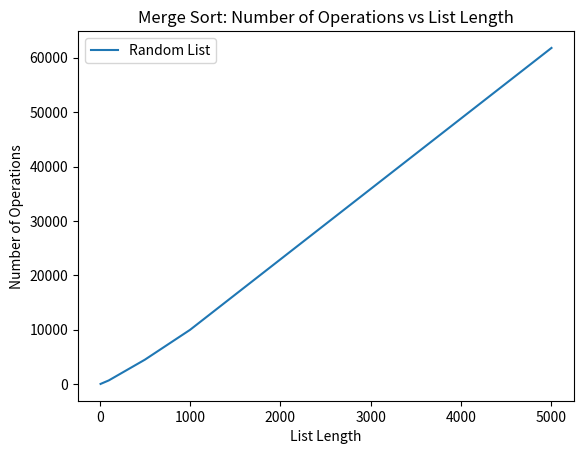

This chart was generated by the following Python code:
import time
import random
import matplotlib.pyplot as plt


def merge_sort(arr):
    operations = 0

    if len(arr) <= 1:
        return arr, operations

    mid = len(arr) // 2
    left_half, left_ops = merge_sort(arr[:mid])
    right_half, right_ops = merge_sort(arr[mid:])
    operations += left_ops + right_ops

    sorted_list, merge_ops = merge(left_half, right_half)
    operations += merge_ops

    return sorted_list, operations


def merge(left, right):
    merged = []
    operations = 0
    left_index = 0
    right_index = 0

    while left_index < len(left) and right_index < len(right):
        if left[left_index] <= right[right_index]:
            merged.append(left[left_index])
            left_index += 1
        else:
            merged.append(right[right_index])
            right_index += 1
        operations += 1

    while left_index < len(left):
        merged.append(left[left_index])
        left_index += 1
        operations += 1

    while right_index < len(right):
        merged.append(right[right_index])
        right_index += 1
        operations += 1

    return merged, operations


list_lengths = [10, 100, 500, 1000, 5000]
random_ops = []

for length in list_lengths:
    random_list = random.sample(range(length), length)

    start_time = time.time()
    _, random_op = merge_sort(random_list)
    random_ops.append(random_op)
    end_time = time.time()

plt.plot(list_lengths, random_ops, label='Random List')
plt.xlabel('List Length')
plt.ylabel('Number of Operations')
plt.title('Merge Sort: Number of Operations vs List Length')
plt.legend()
plt.show()
